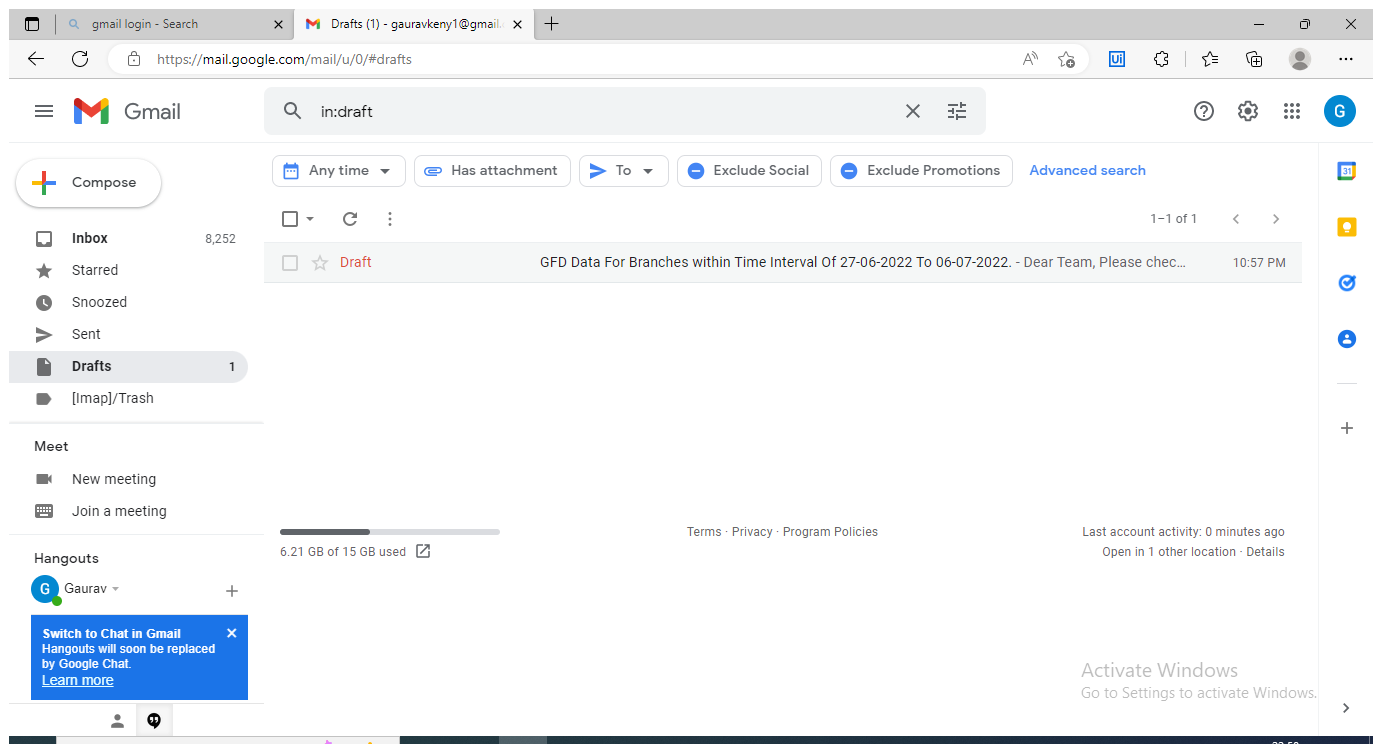
Task: Modified Process for GFD Sending Data
Workflow: Sending Mail Branch Data

Step 1: Use Browser Edge: Drafts - [email redacted] - Gmail in window 'Drafts (1) - [email redacted] - Gmail' (msedge.exe)

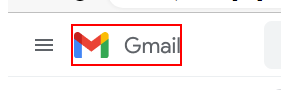
Step 2: find the image in window 'Drafts*- [email redacted] - Gmail' (msedge.exe)

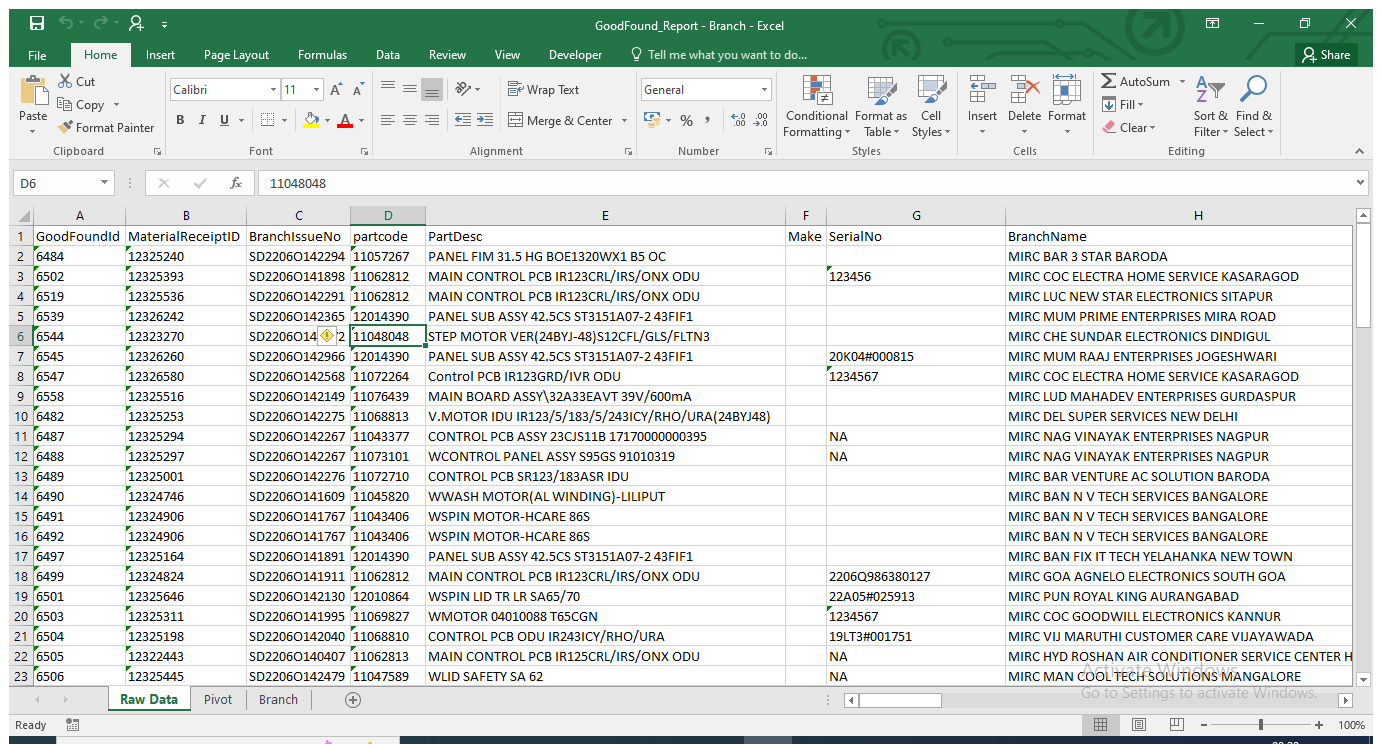
Step 3: Use Application: GoodFound_Report - Branch - Excel on the element in window 'GoodFound_Report - Branch - Excel' (excel.exe)

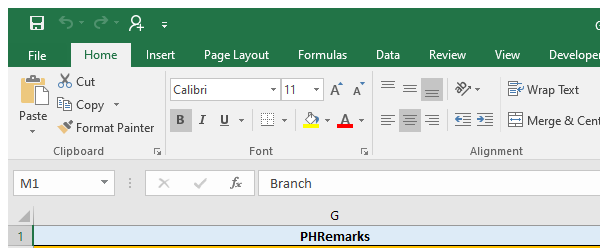
Step 4: Attach Window 'excel.exe GoodFound_Rep...' on the element in window 'GoodFound_Report - Branch - Excel' (excel.exe)

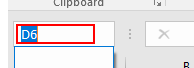
Step 5: type "M1[k(enter)]" into the text box

Step 6: Use Browser Edge: Drafts - [email redacted] - Gmail in window 'Drafts*- [email redacted] - Gmail' (msedge.exe) (same screen as step 1)

Step 7: Attach Window 'excel.exe GoodFound_Rep...' on the element in window 'GoodFound_Report - Branch - Excel' (excel.exe) (same screen as step 4)

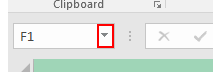
Step 8: click on the button 'Open'

Step 9: type "G1[k(enter)]" into the text box (same screen as step 5)

Step 10: Use Browser Edge: Drafts - [email redacted] - Gmail in window 'Drafts*- [email redacted] - Gmail' (msedge.exe) (same screen as step 1)

Step 11: Attach Window 'excel.exe GoodFound_Rep...' on the element in window 'GoodFound_Report - Branch - Excel' (excel.exe) (same screen as step 4)

Step 12: click on the button 'Open' (same screen as step 8)

Step 13: type "A1[k(enter)]" into the text box (same screen as step 5)

Step 14: Use Browser Edge: Drafts - [email redacted] - Gmail in window 'Drafts*- [email redacted] - Gmail' (msedge.exe) (same screen as step 1)

Step 15: Close Window Branch Data on the element in window 'GoodFound_Report - Branch - Excel' (excel.exe) (same screen as step 4)